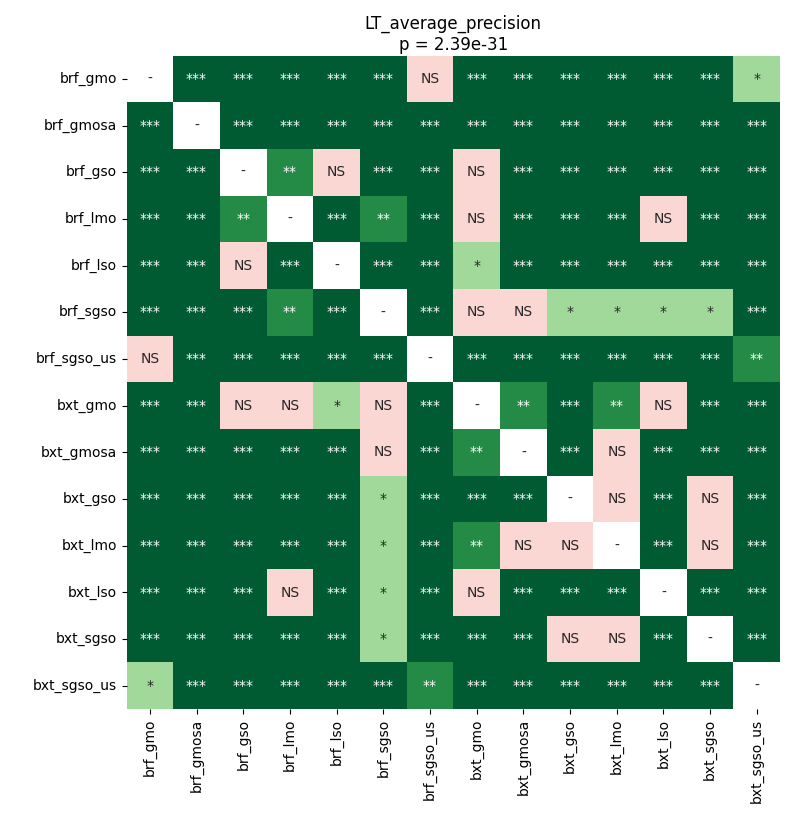

The data file committed next to this chart (first rows):
	brf_gmo	brf_gmosa	brf_gso	brf_lmo	brf_lso	brf_sgso	brf_sgso_us	bxt_gmo	bxt_gmosa	bxt_gso	bxt_lmo	bxt_lso	bxt_sgso	bxt_sgso_us
brf_gmo	1.0	4.788102774784483e-05	4.788102774784483e-05	4.788102774784483e-05	4.788102774784483e-05	4.788102774784483e-05	0.27	4.788102774784483e-05	4.788102774784483e-05	4.788102774784483e-05	4.788102774784483e-05	4.788102774784483e-05	4.788102774784483e-05	0.0113
brf_gmosa	4.788102774784483e-05	1.0	0.0001302	4.788102774784483e-05	0.0002136	4.788102774784483e-05	4.788102774784483e-05	4.788102774784483e-05	4.788102774784483e-05	4.788102774784483e-05	4.788102774784483e-05	4.788102774784483e-05	4.788102774784483e-05	4.788102774784483e-05
brf_gso	4.788102774784483e-05	0.0001302	1.0	0.001659	0.1723	4.788102774784483e-05	4.788102774784483e-05	0.1577	4.788102774784483e-05	4.788102774784483e-05	4.788102774784483e-05	0.0004084	4.788102774784483e-05	4.788102774784483e-05
brf_lmo	4.788102774784483e-05	4.788102774784483e-05	0.001659	1.0	8.816189236111111e-05	0.001006	4.788102774784483e-05	0.7136	8.816189236111111e-05	4.788102774784483e-05	4.788102774784483e-05	0.09239	4.788102774784483e-05	4.788102774784483e-05
brf_lso	4.788102774784483e-05	0.0002136	0.1723	8.816189236111111e-05	1.0	4.788102774784483e-05	4.788102774784483e-05	0.02129	4.788102774784483e-05	4.788102774784483e-05	4.788102774784483e-05	0.0002901	4.788102774784483e-05	4.788102774784483e-05
brf_sgso	4.788102774784483e-05	4.788102774784483e-05	4.788102774784483e-05	0.001006	4.788102774784483e-05	1.0	4.788102774784483e-05	0.05691	0.581	0.01856	0.01589	0.02129	0.0334	4.788102774784483e-05
brf_sgso_us	0.27	4.788102774784483e-05	4.788102774784483e-05	4.788102774784483e-05	4.788102774784483e-05	4.788102774784483e-05	1.0	4.788102774784483e-05	4.788102774784483e-05	4.788102774784483e-05	4.788102774784483e-05	4.788102774784483e-05	4.788102774784483e-05	0.001309
bxt_gmo	4.788102774784483e-05	4.788102774784483e-05	0.1577	0.7136	0.02129	0.05691	4.788102774784483e-05	1.0	0.007837	0.0002901	0.001659	0.61	8.816189236111111e-05	4.788102774784483e-05
bxt_gmosa	4.788102774784483e-05	4.788102774784483e-05	4.788102774784483e-05	8.816189236111111e-05	4.788102774784483e-05	0.581	4.788102774784483e-05	0.007837	1.0	8.816189236111111e-05	0.0504	4.788102774784483e-05	8.816189236111111e-05	4.788102774784483e-05
bxt_gso	4.788102774784483e-05	4.788102774784483e-05	4.788102774784483e-05	4.788102774784483e-05	4.788102774784483e-05	0.01856	4.788102774784483e-05	0.0002901	8.816189236111111e-05	1.0	0.2904	4.788102774784483e-05	0.7436	4.788102774784483e-05
bxt_lmo	4.788102774784483e-05	4.788102774784483e-05	4.788102774784483e-05	4.788102774784483e-05	4.788102774784483e-05	0.01589	4.788102774784483e-05	0.001659	0.0504	0.2904	1.0	4.788102774784483e-05	0.4531	4.788102774784483e-05
bxt_lso	4.788102774784483e-05	4.788102774784483e-05	0.0004084	0.09239	0.0002901	0.02129	4.788102774784483e-05	0.61	4.788102774784483e-05	4.788102774784483e-05	4.788102774784483e-05	1.0	4.788102774784483e-05	4.788102774784483e-05
bxt_sgso	4.788102774784483e-05	4.788102774784483e-05	4.788102774784483e-05	4.788102774784483e-05	4.788102774784483e-05	0.0334	4.788102774784483e-05	8.816189236111111e-05	8.816189236111111e-05	0.7436	0.4531	4.788102774784483e-05	1.0	4.788102774784483e-05
bxt_sgso_us	0.0113	4.788102774784483e-05	4.788102774784483e-05	4.788102774784483e-05	4.788102774784483e-05	4.788102774784483e-05	0.001309	4.788102774784483e-05	4.788102774784483e-05	4.788102774784483e-05	4.788102774784483e-05	4.788102774784483e-05	4.788102774784483e-05	1.0
